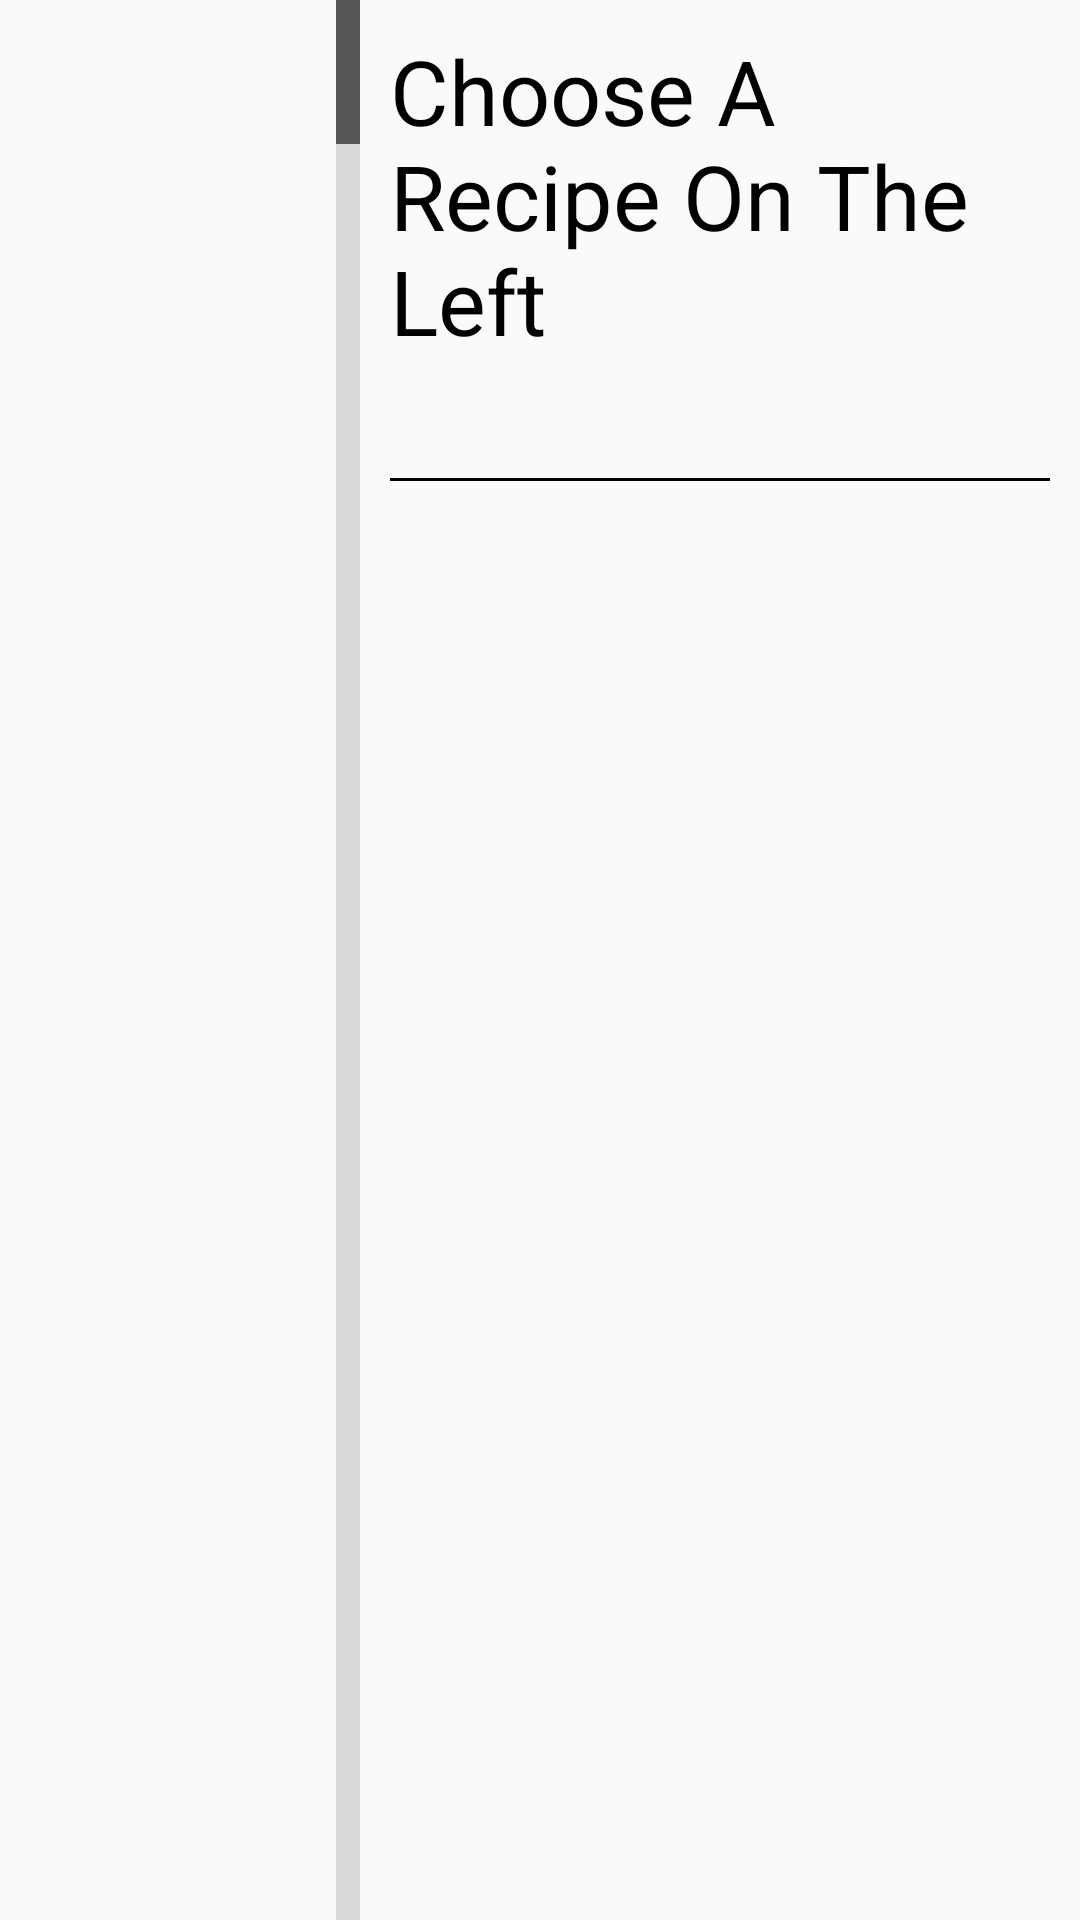

Reconstruct the res/layout file that produces this screen, plus the resources it refers to.
<!-- AndroidManifest.xml: application theme AppTheme -->
<!-- res/layout/fragment_recipes.xml -->
<?xml version="1.0" encoding="utf-8"?>
<LinearLayout xmlns:android="http://schemas.android.com/apk/res/android"
    xmlns:tools="http://schemas.android.com/tools"
    android:layout_width="match_parent"
    android:layout_height="match_parent"
    android:orientation="horizontal"
    tools:context="com.androidboiz.whatsfordinner.RecipesListDetailFragment">

    <ListView
        android:id="@+id/recipesListViewLandscape"
        android:layout_width="0dp"
        android:layout_height="match_parent"
        android:fastScrollEnabled="true"
        android:fastScrollAlwaysVisible="true"
        android:layout_weight="1" />

    <ScrollView
        android:layout_width="0dp"
        android:layout_height="match_parent"
        android:layout_weight="2">

        <LinearLayout
            android:layout_width="match_parent"
            android:layout_height="wrap_content"
            android:orientation="vertical">

            <TextView
                android:id="@+id/recipeDetailName"
                android:layout_width="wrap_content"
                android:layout_height="wrap_content"
                android:padding="10dp"
                android:text="@string/choose_a_recipe"
                android:textColor="@color/black"
                android:textSize="30dp" />

            <LinearLayout
                android:layout_width="match_parent"
                android:layout_height="wrap_content"
                android:orientation="horizontal">

                <ImageView
                    android:id="@+id/recipeDetailPic"
                    android:scaleType="fitStart"
                    android:adjustViewBounds="true"
                    android:layout_width="150dp"
                    android:layout_height="wrap_content" />

                <TextView
                    android:id="@+id/recipeDetailIngredients"
                    android:layout_width="wrap_content"
                    android:layout_height="wrap_content" />

            </LinearLayout>

            <View
                android:layout_width="fill_parent"
                android:layout_height="1dp"
                android:layout_margin="10dp"
                android:background="@color/black" />

            <TextView
                android:id="@+id/recipeDetailDirections"
                android:layout_width="match_parent"
                android:layout_height="wrap_content"
                android:layout_margin="5dp" />

        </LinearLayout>

    </ScrollView>

</LinearLayout>
<!-- resources referenced by this layout -->
<resources>
  <color name="black">#000000</color>
  <string name="choose_a_recipe">Choose A Recipe On The Left</string>
  <style name="AppTheme" parent="Theme.AppCompat.Light.DarkActionBar">
          
          <item name="colorPrimary">@color/colorPrimary</item>
          <item name="colorPrimaryDark">@color/colorPrimaryDark</item>
          <item name="colorAccent">@color/colorAccent</item>
      </style>
  <color name="colorPrimary">#3F51B5</color>
  <color name="colorPrimaryDark">#303F9F</color>
  <color name="colorAccent">#FF4081</color>
</resources>
